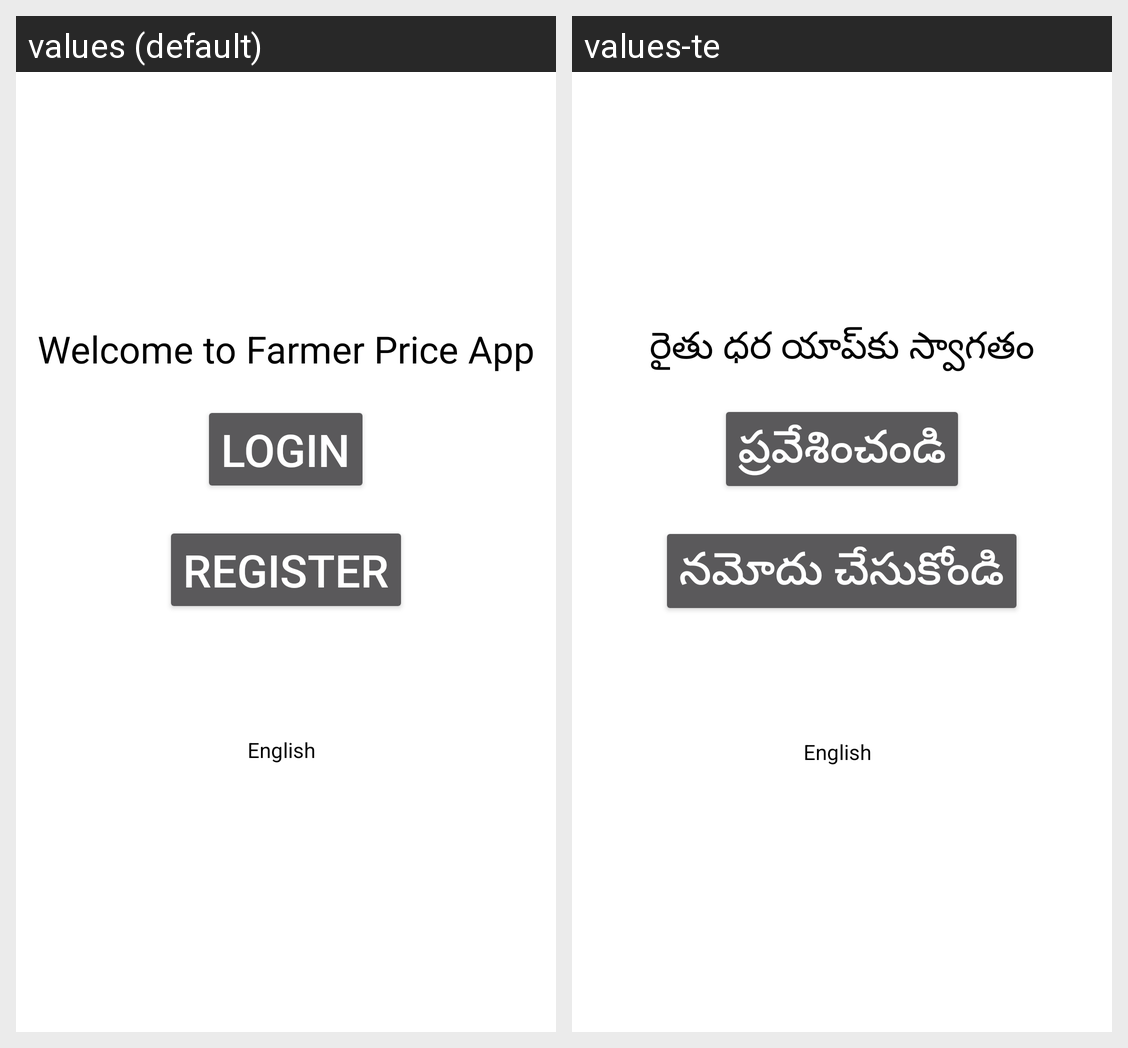

Strings drawn on this Android screen and how each of the app's shown locales translates them:
Android screen res/layout/activity_main.xml rendered under 2 locales, left to right: values (default), values-te. Device: Nexus 5 (rendered at 1080×1920; each locale shown at half size, 540×960, under a caption strip naming it); theme Theme.AppCompat.
Strings drawn on this screen, with the default value and each locale's value (text and hints the layout hard-codes, and strings that could not be matched under every locale, appear in the picture but are not listed):

welcome
  values: Welcome to Farmer Price App
  values-te: రైతు ధర యాప్‌కు స్వాగతం

login
  values: Login
  values-te: ప్రవేశించండి

register
  values: Register
  values-te: నమోదు చేసుకోండి
